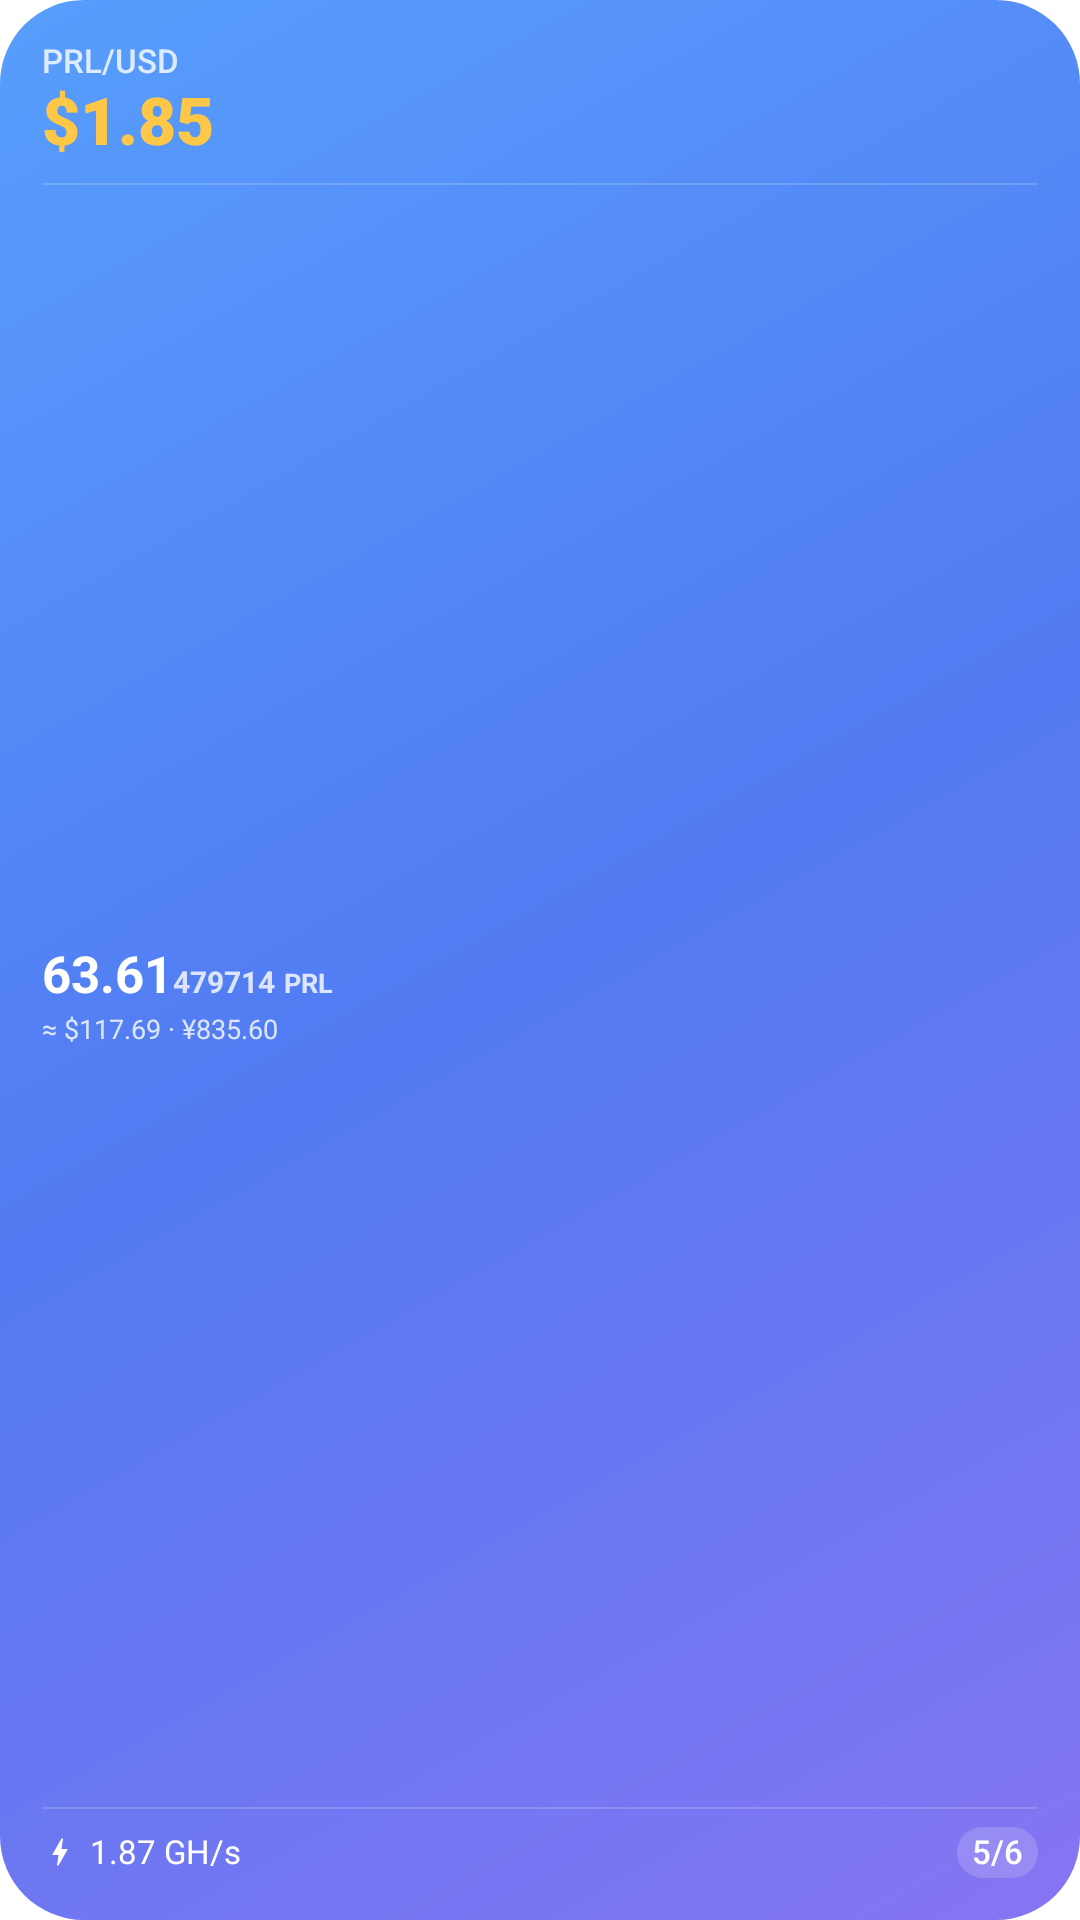

Produce the Android XML layout that renders to this screen, including the resource entries it uses.
<!-- AndroidManifest.xml: application theme Theme.PearlHub.Starting -->
<!-- res/layout/widget_hub_small.xml -->
<?xml version="1.0" encoding="utf-8"?>
<FrameLayout xmlns:android="http://schemas.android.com/apk/res/android"
    android:id="@android:id/background"
    android:layout_width="match_parent"
    android:layout_height="match_parent"
    android:background="@drawable/widget_bg_classic">

    <LinearLayout
        android:layout_width="match_parent"
        android:layout_height="match_parent"
        android:orientation="vertical"
        android:padding="@dimen/widget_padding">

        <LinearLayout
            android:id="@+id/w_price_area"
            android:layout_width="match_parent"
            android:layout_height="wrap_content"
            android:orientation="vertical">

            <TextView
                android:id="@+id/w_price_label"
                style="@style/WidgetText.Label"
                android:layout_width="match_parent"
                android:layout_height="wrap_content"
                android:text="@string/widget_pair"
                android:textSize="11sp" />

            <TextView
                android:id="@+id/w_price"
                style="@style/WidgetText.Price"
                android:layout_width="match_parent"
                android:layout_height="28dp"
                android:autoSizeMaxTextSize="22sp"
                android:text="@string/widget_sample_price" />
        </LinearLayout>

        <FrameLayout
            android:id="@+id/w_divider"
            style="@style/WidgetDivider"
            android:layout_marginTop="6dp"
            android:layout_marginBottom="4dp" />

        <LinearLayout
            android:id="@+id/w_wallet_area"
            android:layout_width="match_parent"
            android:layout_height="0dp"
            android:layout_weight="1"
            android:gravity="center_vertical"
            android:orientation="vertical">

            <LinearLayout
                android:layout_width="match_parent"
                android:layout_height="wrap_content"
                android:baselineAligned="true"
                android:orientation="horizontal">

                <TextView
                    android:id="@+id/w_balance_head"
                    style="@style/WidgetText.Figure"
                    android:layout_width="wrap_content"
                    android:layout_height="wrap_content"
                    android:ellipsize="none"
                    android:text="@string/widget_sample_head"
                    android:textSize="17sp" />

                <TextView
                    android:id="@+id/w_balance_tail"
                    style="@style/WidgetText.Figure"
                    android:layout_width="wrap_content"
                    android:layout_height="wrap_content"
                    android:ellipsize="none"
                    android:text="@string/widget_sample_tail"
                    android:textColor="#CCFFFFFF"
                    android:textSize="10sp" />

                <TextView
                    android:id="@+id/w_balance_unit"
                    style="@style/WidgetText.Figure"
                    android:layout_width="wrap_content"
                    android:layout_height="wrap_content"
                    android:layout_marginStart="3dp"
                    android:text="@string/widget_prl"
                    android:textColor="#CCFFFFFF"
                    android:textSize="9sp" />
            </LinearLayout>

            <TextView
                android:id="@+id/w_fiat"
                style="@style/WidgetText.Small"
                android:layout_width="match_parent"
                android:layout_height="wrap_content"
                android:layout_marginTop="3dp"
                android:text="@string/widget_sample_fiat"
                android:textSize="9sp" />
        </LinearLayout>

        <LinearLayout
            android:id="@+id/w_pools_area"
            android:layout_width="match_parent"
            android:layout_height="wrap_content"
            android:orientation="vertical">

            <FrameLayout
                android:id="@+id/w_divider_pools"
                style="@style/WidgetDivider"
                android:layout_marginTop="4dp"
                android:layout_marginBottom="6dp" />

            <LinearLayout
                android:layout_width="match_parent"
                android:layout_height="wrap_content"
                android:gravity="center_vertical"
                android:orientation="horizontal">

                <ImageView
                    android:id="@+id/w_bolt"
                    style="@style/WidgetIcon"
                    android:src="@drawable/ic_widget_bolt" />

                <TextView
                    android:id="@+id/w_hashrate"
                    style="@style/WidgetText"
                    android:layout_width="0dp"
                    android:layout_height="wrap_content"
                    android:layout_marginStart="4dp"
                    android:layout_weight="1"
                    android:text="@string/widget_sample_rate_total" />

                <ImageView
                        android:visibility="gone"
                    android:id="@+id/w_desktop"
                    style="@style/WidgetIcon"
                    android:src="@drawable/ic_widget_desktop" />

                <TextView
                    android:id="@+id/w_workers"
                    style="@style/WidgetText.Rigs"
                    android:layout_width="wrap_content"
                    android:layout_height="wrap_content"
                    android:layout_marginStart="3dp"
                    android:text="@string/widget_sample_workers_total" />
            </LinearLayout>
        </LinearLayout>
    </LinearLayout>
</FrameLayout>
<!-- resources referenced by this layout -->
<resources>
  <dimen name="widget_padding">14dp</dimen>
  <string name="widget_pair" translatable="false">PRL/USD</string>
  <string name="widget_prl" translatable="false">PRL</string>
  <string name="widget_sample_fiat" translatable="false">≈ $117.69 · ¥835.60</string>
  <string name="widget_sample_head" translatable="false">63.61</string>
  <string name="widget_sample_price" translatable="false">$1.85</string>
  <string name="widget_sample_rate_total" translatable="false">1.87 GH/s</string>
  <string name="widget_sample_tail" translatable="false">479714</string>
  <string name="widget_sample_workers_total" translatable="false">5/6</string>
  <style name="WidgetDivider">
          <item name="android:layout_width">match_parent</item>
          <item name="android:layout_height">@dimen/widget_hairline</item>
          <item name="android:background">@drawable/widget_div_classic</item>
      </style>
  <style name="WidgetIcon">
          <item name="android:layout_width">12dp</item>
          <item name="android:layout_height">12dp</item>
          <item name="android:scaleType">fitCenter</item>
          <item name="android:importantForAccessibility">no</item>
      </style>
  <style name="WidgetText">
          <item name="android:textColor">#FFFFFFFF</item>
          <item name="android:textSize">11sp</item>
          <item name="android:maxLines">1</item>
          <item name="android:ellipsize">end</item>
          <item name="android:includeFontPadding">false</item>
          <item name="android:fontFeatureSettings">tnum</item>
      </style>
  <style name="WidgetText.Figure">
          <item name="android:textStyle">bold</item>
      </style>
  <style name="WidgetText.Label">
          <item name="android:textColor">#CCFFFFFF</item>
          <item name="android:fontFamily">sans-serif-medium</item>
      </style>
  <style name="WidgetText.Price">
          <item name="android:textColor">#FFFFC747</item>
          <item name="android:fontFamily">sans-serif-black</item>
          <item name="android:autoSizeTextType">uniform</item>
          <item name="android:autoSizeMinTextSize">12sp</item>
          <item name="android:autoSizeStepGranularity">1sp</item>
          <item name="android:ellipsize">none</item>
          <item name="android:gravity">center_vertical|start</item>
      </style>
  <style name="WidgetText.Rigs">
          <item name="android:background">@drawable/widget_rigs_ok_classic</item>
          <item name="android:paddingStart">5dp</item>
          <item name="android:paddingEnd">5dp</item>
          <item name="android:paddingTop">2dp</item>
          <item name="android:paddingBottom">2dp</item>
          <item name="android:fontFamily">sans-serif-medium</item>
          <item name="android:ellipsize">none</item>
      </style>
  <style name="WidgetText.Small">
          <item name="android:textColor">#CCFFFFFF</item>
          <item name="android:textSize">10sp</item>
      </style>
  <style name="Theme.PearlHub.Starting" parent="Theme.SplashScreen">
          <item name="windowSplashScreenBackground">@color/page_background</item>
          <item name="windowSplashScreenAnimatedIcon">@drawable/splash_mark</item>
          <item name="postSplashScreenTheme">@style/Theme.PearlHub</item>
      </style>
  <dimen name="widget_hairline">0.6dp</dimen>
  <!-- drawable widget_rigs_ok_classic (drawable) -->
  <?xml version="1.0" encoding="utf-8"?>
  <shape xmlns:android="http://schemas.android.com/apk/res/android" android:shape="rectangle">
      <corners android:radius="100dp" />
      <solid android:color="#29FFFFFF" />
  </shape>
  <color name="page_background">#F4F6FC</color>
  <color name="accent">#527AF2</color>
  <color name="surface">#FFFFFF</color>
  <color name="on_surface">#172033</color>
  <color name="on_surface_variant">#4A5468</color>
</resources>
